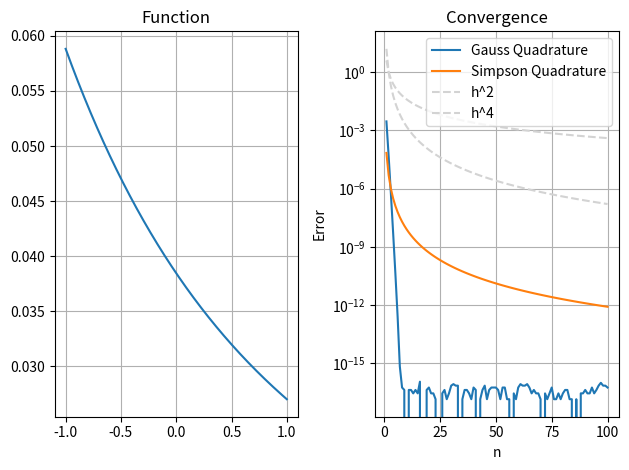

Python code for this plot:
import numpy as np
import matplotlib.pyplot as plt
import scipy

"""
    Non-equidistant Gauss Quadrature using Golub & Welsh algorithm
    Simpson quadrature for comparison, too.
"""

def gauss_quad(n: int):
    """ Computes nodes & weights for Gauss Quadrature (Golub & Welsh) """
    i = np.arange(1, n)
    b = i / np.sqrt(4*i**2 - 1)
    J = np.diag(b, -1) + np.diag(b, 1)  # Symmetric Matrix
    x, ev = np.linalg.eigh(J)           # Eigenvalues/vectors of Matrix
    w = 2 * ev[0,:]**2                  # Formula for gauss weights
    return x, w


def simpson(f, a: float, b: float, N: int):
    """ Quadrature via simpson rule """
    x, h = np.linspace(a, b, 2*N+1, retstep=True)
    Q = h/3 * np.sum( f(x[:-2:2]) + 4*f(x[1:-1:2]) + f(x[2::2]) )
    return Q 


# Parameters to set

f = lambda x: 1 / (1 + (x+5)**2)
a, b = -1, 1    # Must be this interval for Gauss. To integrate other interval, modify function instead
n = 100
N = 1000

# Experiment Runner

n_vals = np.arange(1, 101)
err_gauss = np.zeros(n_vals.size)
err_simp  = np.zeros(n_vals.size)

Q_precise = scipy.integrate.quad(f, a, b)[0]
for i, n_val in enumerate(n_vals):
    x, w = gauss_quad(n_val)
    Q_gauss = np.sum( f(x)*w )
    Q_simp  = simpson( f, a, b, n_val )
    err_gauss[i] = np.abs( Q_precise - Q_gauss )
    err_simp[i]  = np.abs( Q_precise - Q_simp )

p = np.polyfit(np.log(n_vals)[:15], np.log(err_gauss)[:15], 1)[0]
p = np.abs( p )

h2 = ( np.abs(a-b)/n_vals )**2
h4 = ( np.abs(a-b)/n_vals )**4

print("Convergence Order (Gauss):\t", p)

x = np.linspace(a, b, N)
y = f(x)

# Plotting

fig, axs = plt.subplots(1, 2)

axs[0].plot(x, y, label="f(x)")

axs[0].set_title("Function")
axs[0].grid()

axs[1].semilogy(n_vals, err_gauss, label="Gauss Quadrature")
axs[1].semilogy(n_vals, err_simp, label="Simpson Quadrature")
axs[1].semilogy(n_vals, h2, label="h^2", linestyle="dashed", color="lightgray")
axs[1].semilogy(n_vals, h4, label="h^4", linestyle="dashed", color="lightgray")

axs[1].set_title("Convergence")
axs[1].set_xlabel("n")
axs[1].set_ylabel("Error")
axs[1].grid()
axs[1].legend()

fig.tight_layout()

plt.show()
